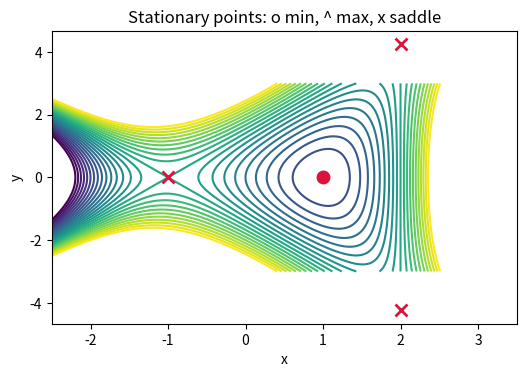

Source code (Python):
# DEP 803 -- Chapter 8: Optimisation
# Locate and classify stationary points with the gradient and Hessian
# (c) 2026 Stephen E. Moore. MIT Licence.
import numpy as np
import matplotlib.pyplot as plt
from scipy.optimize import root


def f(v):
    x, y = v
    return x**3 - 3 * x + y**2 - 2 * x * y**2 / 4


def grad(v):
    x, y = v
    return np.array([3 * x**2 - 3 - 0.5 * y**2, 2 * y - x * y])


def hess(v):
    x, y = v
    return np.array([[6 * x, -y], [-y, 2 - x]])


rng = np.random.default_rng(803)
pts = []
for s in rng.uniform(-3, 3, size=(60, 2)):
    sol = root(grad, s, jac=hess)
    sol.x[np.abs(sol.x) < 1e-10] = 0.0
    if sol.success and not any(np.allclose(sol.x, q, atol=1e-6) for q in pts):
        pts.append(sol.x)
print(f"{'x':>8}{'y':>8}{'f':>9}   Hessian eigenvalues    type")
for q in sorted(pts, key=lambda t: (t[0], t[1])):
    lam = np.linalg.eigvalsh(hess(q))
    kind = ("local min" if lam.min() > 0 else
            "local max" if lam.max() < 0 else
            "saddle" if lam.min() < 0 < lam.max() else "degenerate")
    print(f"{q[0]:>8.3f}{q[1]:>8.3f}{f(q):>9.3f}   "
          f"[{lam[0]:>7.3f}, {lam[1]:>7.3f}]   {kind}")

xx, yy = np.meshgrid(np.linspace(-2.5, 3.5, 300), np.linspace(-3, 3, 300))
zz = f((xx, yy))
plt.figure(figsize=(6, 3.8))
cs = plt.contour(xx, yy, zz, levels=np.linspace(-4, 6, 26), cmap="viridis")
for q in pts:
    lam = np.linalg.eigvalsh(hess(q))
    mk = "o" if lam.min() > 0 else ("^" if lam.max() < 0 else "x")
    plt.plot(q[0], q[1], mk, color="crimson", ms=8, mew=2)
plt.gca().set(xlabel="x", ylabel="y",
              title="Stationary points: o min, ^ max, x saddle")
plt.savefig("ch08_critical.pdf", bbox_inches="tight")
